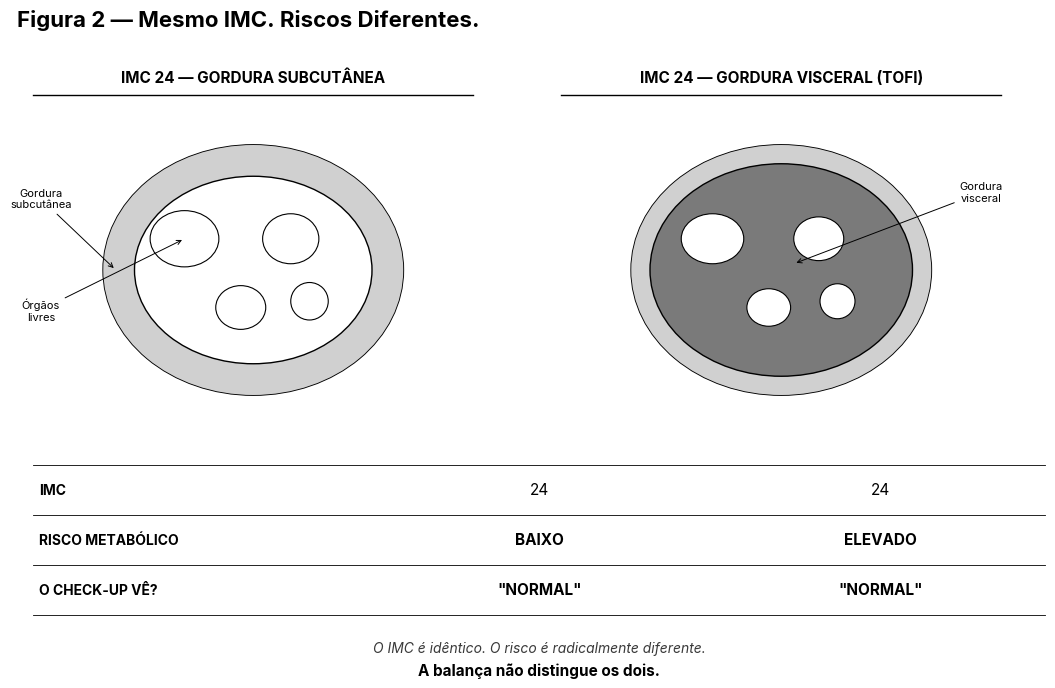

Reproduce this figure in Python. (Note: this script raises an exception after producing the figure.)
"""
Cap06 Fig02 (PT-BR, B&W vetorial) — Mesmo IMC. Riscos Diferentes.

Dois cortes transversais abdominais estilizados:
  - Gordura subcutânea (anel externo)
  - Gordura visceral TOFI (entre os órgãos)
Mesmo IMC = 24, riscos radicalmente diferentes.
"""
from pathlib import Path
import matplotlib.pyplot as plt
from matplotlib import rcParams
from matplotlib.patches import Rectangle, Circle, Ellipse, Wedge
import numpy as np

rcParams["font.family"] = "sans-serif"
rcParams["font.sans-serif"] = ["Inter", "Open Sans", "DejaVu Sans"]
rcParams["axes.unicode_minus"] = False
rcParams["pdf.fonttype"] = 42
rcParams["ps.fonttype"] = 42

BG       = "#FFFFFF"
INK      = "#000000"
INK_SOFT = "#3A3A3A"
TICK     = "#555555"
FOOT     = "#666666"
SUBCUT   = "#D0D0D0"     # gordura subcutânea — médio claro
VISCERAL = "#7A7A7A"     # gordura visceral — médio escuro
ORGAN    = "#FFFFFF"     # órgãos — branco
SKIN     = "#000000"     # contorno
BAND     = "#EDEDED"

fig = plt.figure(figsize=(11.0, 7.5))
fig.patch.set_facecolor(BG)

LEFT = 0.025

# Título
fig.text(LEFT, 0.945, "Figura 2 — Mesmo IMC. Riscos Diferentes.",
         fontsize=16, color=INK, weight="bold")

# ---------- 2 painéis ----------
panel_titles = [
    "IMC 24 — GORDURA SUBCUTÂNEA",
    "IMC 24 — GORDURA VISCERAL (TOFI)",
]

panel_y = 0.42
panel_h = 0.45

for i, title in enumerate(panel_titles):
    px0 = 0.04 + i * 0.48
    px1 = px0 + 0.40

    fig.text((px0 + px1) / 2, 0.870, title,
             fontsize=11, color=INK, weight="bold", ha="center")
    fig.lines.append(plt.Line2D(
        [px0, px1], [0.853, 0.853],
        color=INK, linewidth=1.0, transform=fig.transFigure
    ))

    ax = fig.add_axes([px0, panel_y, px1 - px0, panel_h - 0.05])
    ax.set_xlim(-1.4, 1.4)
    ax.set_ylim(-1.2, 1.2)
    ax.set_aspect("equal")
    ax.axis("off")

    # Contorno externo da seção abdominal (elipse)
    ax.add_patch(Ellipse((0, 0), 2.4, 2.0, facecolor="white",
                         edgecolor=INK, linewidth=1.3))

    if i == 0:
        # PADRÃO SUBCUTÂNEO: gordura forma anel externo
        # Anel externo (subcutâneo)
        ax.add_patch(Ellipse((0, 0), 2.4, 2.0, facecolor=SUBCUT,
                             edgecolor=INK, linewidth=0))
        # Cavidade interna (sem gordura, órgãos livres)
        ax.add_patch(Ellipse((0, 0), 1.9, 1.5, facecolor="white",
                             edgecolor=INK, linewidth=1.0))
        # Órgãos (vísceras) — círculos brancos
        for cx, cy, w, h in [(-0.55, 0.25, 0.55, 0.45),  # fígado
                              (0.30, 0.25, 0.45, 0.40),  # estômago
                              (-0.10, -0.30, 0.40, 0.35),  # intestino
                              (0.45, -0.25, 0.30, 0.30)]:  # rim
            ax.add_patch(Ellipse((cx, cy), w, h, facecolor=ORGAN,
                                 edgecolor=INK, linewidth=0.8))

        # Labels com setas
        ax.annotate("Gordura\nsubcutânea",
                    xy=(-1.1, 0.0), xytext=(-1.7, 0.50),
                    fontsize=8, color=INK, ha="center",
                    arrowprops=dict(arrowstyle="->", color=INK, lw=0.7))
        ax.annotate("Órgãos\nlivres",
                    xy=(-0.55, 0.25), xytext=(-1.7, -0.40),
                    fontsize=8, color=INK, ha="center",
                    arrowprops=dict(arrowstyle="->", color=INK, lw=0.7))

    else:
        # PADRÃO VISCERAL: gordura entre os órgãos
        # Pequeno anel externo (subcutâneo mínimo)
        ax.add_patch(Ellipse((0, 0), 2.4, 2.0, facecolor=SUBCUT,
                             edgecolor="none", linewidth=0))
        # Cavidade interna — preenchida com gordura visceral
        ax.add_patch(Ellipse((0, 0), 2.1, 1.7, facecolor=VISCERAL,
                             edgecolor=INK, linewidth=1.0))
        # Órgãos pequenos imersos na gordura visceral
        for cx, cy, w, h in [(-0.55, 0.25, 0.50, 0.40),
                              (0.30, 0.25, 0.40, 0.35),
                              (-0.10, -0.30, 0.35, 0.30),
                              (0.45, -0.25, 0.28, 0.28)]:
            ax.add_patch(Ellipse((cx, cy), w, h, facecolor=ORGAN,
                                 edgecolor=INK, linewidth=0.8))

        # Label com seta
        ax.annotate("Gordura\nvisceral",
                    xy=(0.1, 0.05), xytext=(1.6, 0.55),
                    fontsize=8, color=INK, ha="center",
                    arrowprops=dict(arrowstyle="->", color=INK, lw=0.7))

# ---------- tabela de comparação ----------
TBL_Y_TOP = 0.36
TBL_Y_BOTTOM = 0.16
n_rows = 3
ROW_H = (TBL_Y_TOP - TBL_Y_BOTTOM) / n_rows

table_data = [
    ("IMC",              "24",         "24"),
    ("RISCO METABÓLICO", "BAIXO",      "ELEVADO"),
    ("O CHECK-UP VÊ?",   "\"NORMAL\"", "\"NORMAL\""),
]

COL_X = [0.04, 0.34, 0.66, 0.96]   # bordas das colunas: label | esq | dir | fim

# linhas horizontais da tabela
for r in range(n_rows + 1):
    y = TBL_Y_TOP - r * ROW_H
    fig.lines.append(plt.Line2D(
        [COL_X[0], COL_X[3]], [y, y],
        color=INK, linewidth=0.6, transform=fig.transFigure
    ))

# células
for ridx, (label, val_l, val_r) in enumerate(table_data):
    y_top = TBL_Y_TOP - ridx * ROW_H
    y_mid = y_top - ROW_H / 2

    weight_label = "bold"
    weight_val   = "bold" if ridx > 0 else "normal"

    fig.text(COL_X[0] + 0.005, y_mid, label,
             fontsize=10, color=INK, weight=weight_label,
             va="center")
    fig.text((COL_X[1] + COL_X[2]) / 2, y_mid, val_l,
             fontsize=11, color=INK, weight=weight_val,
             ha="center", va="center")
    fig.text((COL_X[2] + COL_X[3]) / 2, y_mid, val_r,
             fontsize=11, color=INK, weight=weight_val,
             ha="center", va="center")

# ---------- footer ----------
fig.text(0.5, 0.110,
         "O IMC é idêntico. O risco é radicalmente diferente.",
         fontsize=10, color=INK_SOFT, ha="center", style="italic")
fig.text(0.5, 0.080,
         "A balança não distingue os dois.",
         fontsize=11, color=INK, weight="bold", ha="center")

out_dir = Path(__file__).resolve().parents[1] / "figuras-bw"
out_dir.mkdir(parents=True, exist_ok=True)
pdf_path = out_dir / "Cap06_Fig02.pdf"
png_path = out_dir / "_preview_Cap06_Fig02.png"
# Tight crop sem padding lateral/topo; 0.08" no inferior pra não colar na legenda.
from matplotlib.transforms import Bbox as _Bbox
fig.canvas.draw()
_tb = fig.get_tightbbox(fig.canvas.get_renderer())  # já em inches
_bbox_in = _Bbox.from_extents(_tb.x0, _tb.y0 - 0.08, _tb.x1, _tb.y1)
plt.savefig(pdf_path, facecolor=BG, bbox_inches=_bbox_in)
plt.savefig(png_path, dpi=170, facecolor=BG, bbox_inches=_bbox_in)
print(f"saved → {pdf_path}")
print(f"preview → {png_path}")
